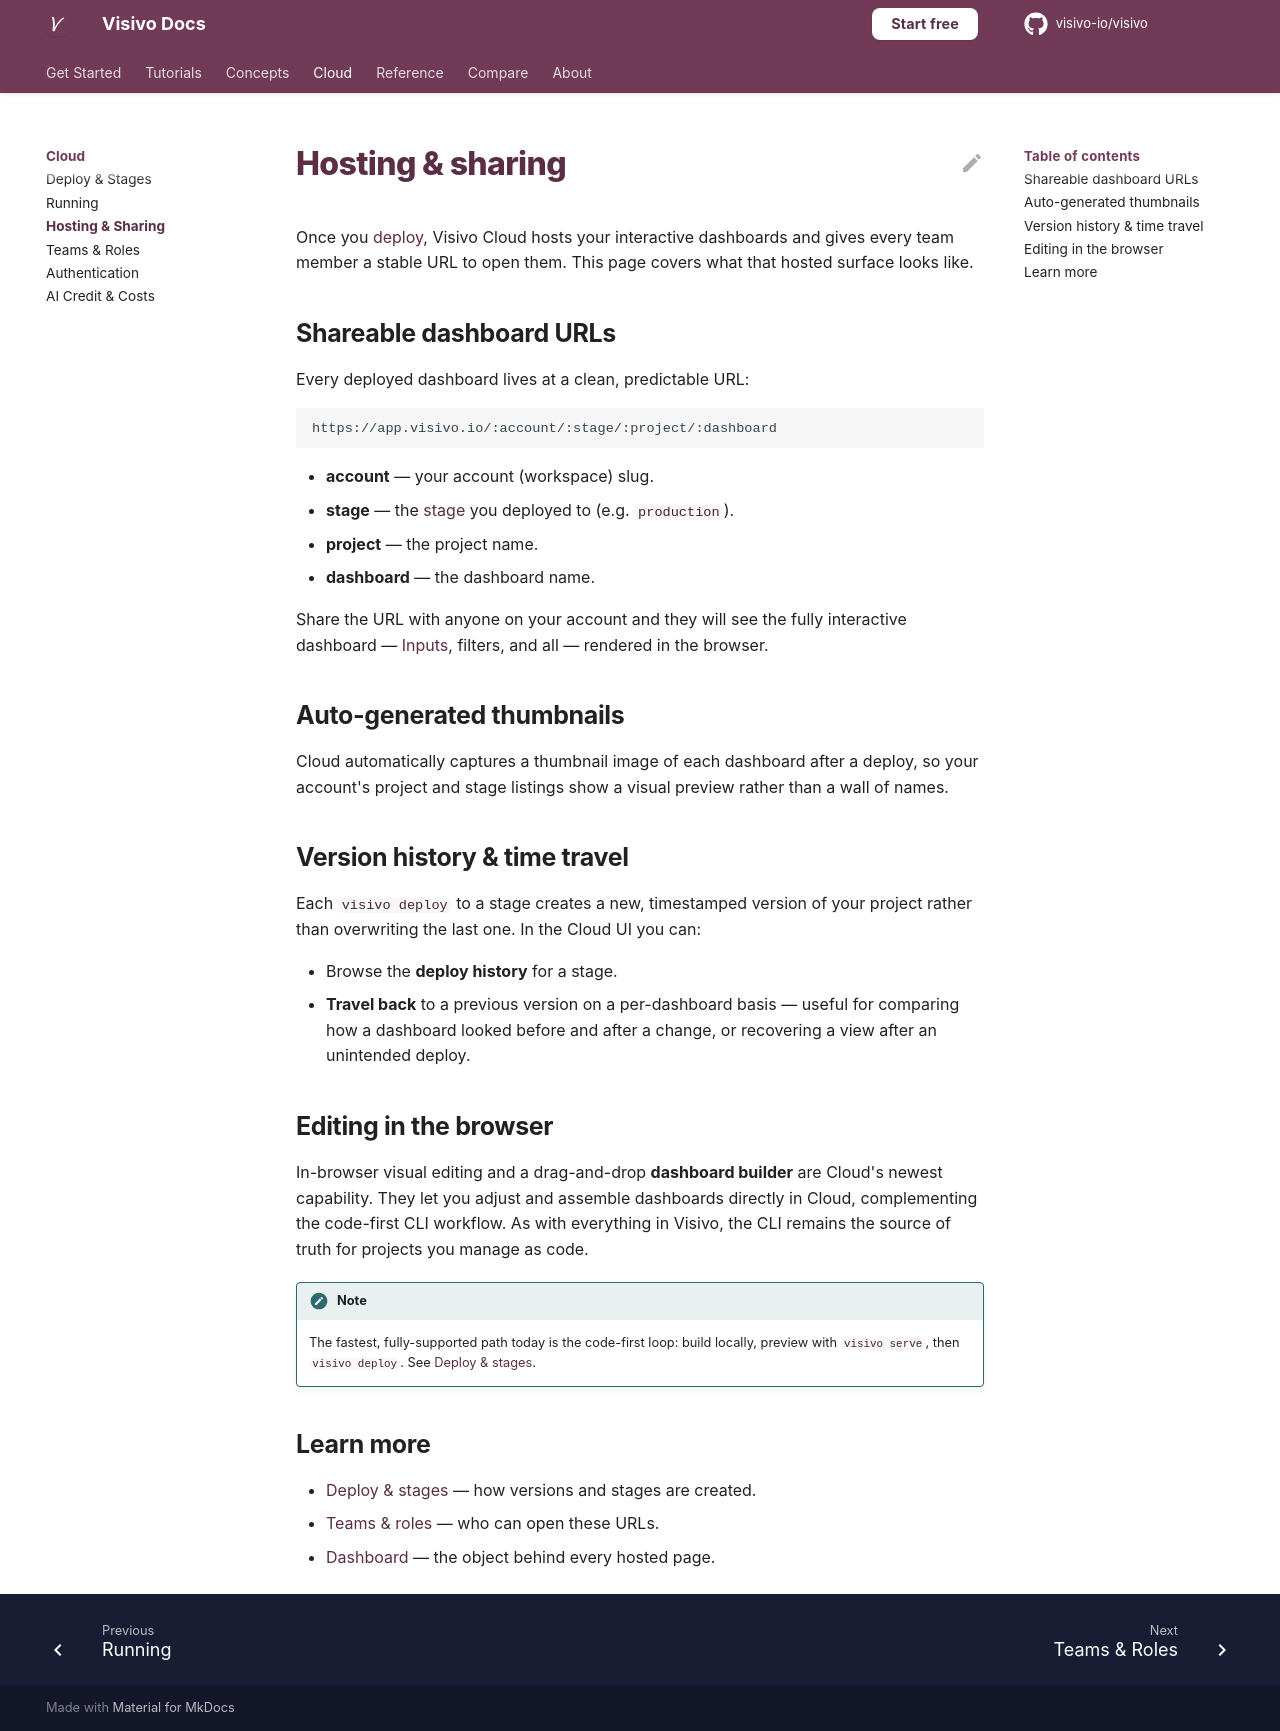

repository: visivo-io/visivo · page: cloud/hosting-and-sharing/index.html · generator: mkdocs

# Hosting & sharing

Once you [deploy](deploy-and-stages.md), Visivo Cloud hosts your interactive dashboards and
gives every team member a stable URL to open them. This page covers what that hosted
surface looks like.

## Shareable dashboard URLs

Every deployed dashboard lives at a clean, predictable URL:

```text
https://app.visivo.io/:account/:stage/:project/:dashboard
```

- **account** — your account (workspace) slug.
- **stage** — the [stage](deploy-and-stages.md) you deployed to (e.g. `production`).
- **project** — the project name.
- **dashboard** — the dashboard name.

Share the URL with anyone on your account and they will see the fully interactive
dashboard — [Inputs](../concepts/input.md), filters, and all — rendered in the browser.

## Auto-generated thumbnails

Cloud automatically captures a thumbnail image of each dashboard after a deploy, so your
account's project and stage listings show a visual preview rather than a wall of names.

## Version history & time travel

Each `visivo deploy` to a stage creates a new, timestamped version of your project rather
than overwriting the last one. In the Cloud UI you can:

- Browse the **deploy history** for a stage.
- **Travel back** to a previous version on a per-dashboard basis — useful for comparing how
  a dashboard looked before and after a change, or recovering a view after an unintended
  deploy.

## Editing in the browser

In-browser visual editing and a drag-and-drop **dashboard builder** are Cloud's newest
capability. They let you adjust and assemble dashboards directly in Cloud, complementing the
code-first CLI workflow. As with everything in Visivo, the CLI remains the source of truth
for projects you manage as code.

!!! note
    The fastest, fully-supported path today is the code-first loop: build locally, preview
    with `visivo serve`, then `visivo deploy`. See [Deploy & stages](deploy-and-stages.md).

## Learn more

- [Deploy & stages](deploy-and-stages.md) — how versions and stages are created.
- [Teams & roles](teams-and-roles.md) — who can open these URLs.
- [Dashboard](../concepts/dashboard.md) — the object behind every hosted page.
